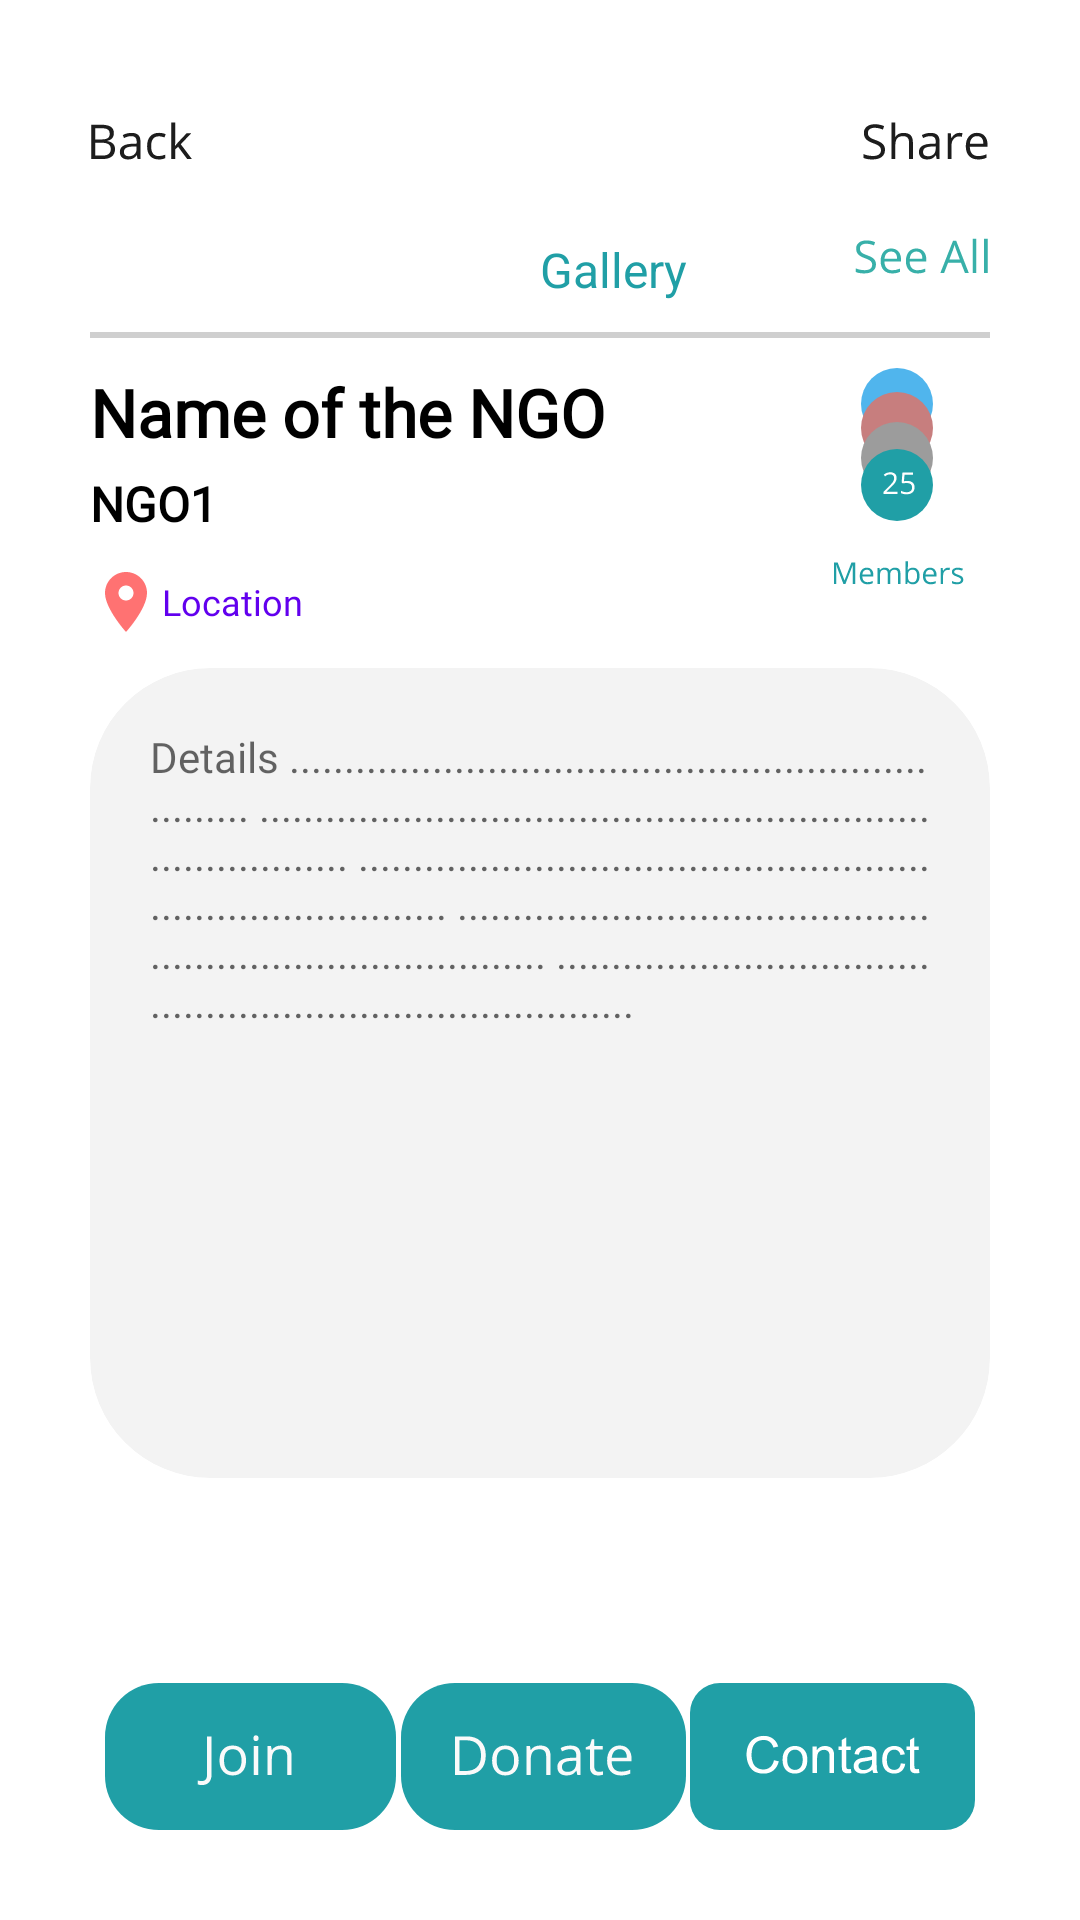

Reconstruct the res/layout file that produces this screen, plus the resources it refers to.
<!-- AndroidManifest.xml: application theme Theme.ASJApp -->
<!-- res/layout/fragment_ngo__profile.xml -->
<?xml version="1.0" encoding="utf-8"?>
<androidx.core.widget.NestedScrollView xmlns:android="http://schemas.android.com/apk/res/android"
    xmlns:app="http://schemas.android.com/apk/res-auto"
    xmlns:tools="http://schemas.android.com/tools"
    android:layout_width="match_parent"
    android:layout_height="match_parent"
    android:fillViewport="true"
    android:scrollbars="vertical"
    tools:context=".NgoProfile">

    <androidx.constraintlayout.widget.ConstraintLayout
        android:layout_width="match_parent"
        android:layout_height="match_parent"
        android:background="#FFF"
        android:padding="30dp">

        <ImageButton
            android:id="@+id/btBack"
            android:layout_width="wrap_content"
            android:layout_height="wrap_content"
            android:layout_marginTop="10dp"
            android:background="#FFFFFF"
            android:contentDescription="TODO"
            android:src="@drawable/ic_back_ngo"
            app:layout_constraintStart_toStartOf="parent"
            app:layout_constraintTop_toTopOf="parent"
            tools:ignore="SpeakableTextPresentCheck,TouchTargetSizeCheck" />


        <ImageButton
            android:id="@+id/btShare"
            android:layout_width="wrap_content"
            android:layout_height="wrap_content"
            android:background="#FFFFFF"
            android:src="@drawable/ic_share"
            app:layout_constraintEnd_toEndOf="parent"
            app:layout_constraintHorizontal_bias="1.0"
            app:layout_constraintStart_toEndOf="@id/btBack"
            app:layout_constraintTop_toTopOf="@+id/btBack"
            tools:ignore="SpeakableTextPresentCheck" />

        <androidx.recyclerview.widget.RecyclerView
            android:id="@+id/NGOGallery"
            android:layout_width="wrap_content"
            android:layout_height="wrap_content"
            android:layout_marginTop="15dp"
            android:orientation="horizontal"
            android:scrollbars="horizontal"
            app:layoutManager="androidx.recyclerview.widget.LinearLayoutManager"
            app:layout_constraintEnd_toEndOf="parent"
            app:layout_constraintStart_toStartOf="parent"
            app:layout_constraintTop_toBottomOf="@id/btBack" />


        <TextView
            android:id="@+id/tvGal"
            android:layout_width="wrap_content"
            android:layout_height="wrap_content"
            android:layout_marginTop="10dp"
            android:text="Gallery"
            android:textColor="#209FA6"
            android:textSize="16sp"
            app:layout_constraintStart_toStartOf="@+id/NGOGallery"
            app:layout_constraintTop_toBottomOf="@+id/NGOGallery"
            tools:ignore="TextContrastCheck" />

        <ImageButton
            android:id="@+id/ibSee"
            android:layout_width="wrap_content"
            android:layout_height="wrap_content"
            android:layout_marginTop="10dp"
            android:background="#FFFFFF"
            android:src="@drawable/ic_see_all_ngo"
            app:layout_constraintEnd_toEndOf="parent"
            app:layout_constraintTop_toBottomOf="@+id/NGOGallery" />

        <View
            android:id="@+id/view"
            android:layout_width="match_parent"
            android:layout_height="2dp"
            android:layout_marginTop="10dp"
            android:background="#CFCFCF"
            app:layout_constraintStart_toStartOf="parent"
            app:layout_constraintTop_toBottomOf="@+id/tvGal" />

        <TextView
            android:id="@+id/tvNgo"
            android:layout_width="wrap_content"
            android:layout_height="wrap_content"
            android:layout_marginTop="10dp"
            android:fontFamily="@font/nunito_bold"
            android:gravity="center|start"
            android:text="Name of the NGO"
            android:textColor="#000000"
            android:textSize="22sp"
            android:textStyle="bold"
            app:layout_constraintStart_toStartOf="parent"
            app:layout_constraintTop_toBottomOf="@+id/view" />

        <TextView
            android:id="@+id/tvName"
            android:layout_width="wrap_content"
            android:layout_height="wrap_content"
            android:layout_marginTop="5dp"
            android:fontFamily="@font/open_sans"
            android:gravity="center_vertical"
            android:text="NGO1"
            android:textColor="@color/black"
            android:textSize="16sp"
            android:textStyle="bold"
            app:layout_constraintStart_toStartOf="@+id/tvNgo"
            app:layout_constraintTop_toBottomOf="@+id/tvNgo" />

        <ImageButton
            android:id="@+id/ibMembers"
            android:layout_width="wrap_content"
            android:layout_height="wrap_content"
            android:background="#FFFFFF"
            app:layout_constraintEnd_toEndOf="parent"
            app:layout_constraintTop_toTopOf="@+id/tvNgo"
            app:srcCompat="@drawable/ic_group_19"
            tools:ignore="SpeakableTextPresentCheck" />

        <TextView
            android:id="@+id/imageButton8"
            android:layout_width="wrap_content"
            android:layout_height="wrap_content"
            android:layout_marginTop="10dp"
            android:fontFamily="@font/open_sans_light"
            android:gravity="center"
            android:text="@string/location"
            android:textColor="@color/purple_500"
            android:textSize="12sp"
            app:drawableLeftCompat="@drawable/ic_location_adarsh"
            app:layout_constraintStart_toStartOf="@id/tvName"
            app:layout_constraintTop_toBottomOf="@+id/tvName" />

        <androidx.cardview.widget.CardView
            android:id="@+id/cvBio"
            android:layout_width="0dp"
            android:layout_height="wrap_content"
            android:layout_marginTop="10dp"
            app:cardBackgroundColor="#f3f3f3"
            app:cardCornerRadius="40dp"
            app:cardElevation="0dp"
            app:layout_constraintEnd_toEndOf="parent"
            app:layout_constraintStart_toStartOf="parent"
            app:layout_constraintTop_toBottomOf="@+id/imageButton8">

            <androidx.constraintlayout.widget.ConstraintLayout
                android:layout_width="match_parent"
                android:layout_height="match_parent"
                android:padding="10dp">

                <TextView
                    android:id="@+id/tvDesc"
                    android:layout_width="0dp"
                    android:layout_height="250dp"
                    android:background="@android:color/transparent"
                    android:fontFamily="@font/open_sans"
                    android:gravity="start|top"
                    android:hint="@string/details."
                    android:padding="10dp"
                    android:textColor="#1C1C1C"
                    android:textSize="14sp"
                    app:layout_constraintBottom_toBottomOf="parent"
                    app:layout_constraintEnd_toEndOf="parent"
                    app:layout_constraintStart_toStartOf="parent"
                    app:layout_constraintTop_toTopOf="parent" />

            </androidx.constraintlayout.widget.ConstraintLayout>

        </androidx.cardview.widget.CardView>

        <ImageButton
            android:id="@+id/ibDonation"
            android:layout_width="wrap_content"
            android:layout_height="wrap_content"
            android:background="@android:color/transparent"
            app:layout_constraintBottom_toBottomOf="parent"
            app:layout_constraintEnd_toStartOf="@+id/ibChat"
            app:layout_constraintStart_toEndOf="@+id/ibJoin"
            app:srcCompat="@drawable/ic_group_16"
            tools:ignore="SpeakableTextPresentCheck" />

        <ImageButton
            android:id="@+id/ibChat"
            android:layout_width="wrap_content"
            android:layout_height="wrap_content"
            android:layout_marginEnd="5dp"
            android:background="@android:color/transparent"
            app:layout_constraintBottom_toBottomOf="@+id/ibDonation"
            app:layout_constraintEnd_toEndOf="parent"
            app:srcCompat="@drawable/ic_rectangle_1"
            tools:ignore="SpeakableTextPresentCheck" />

        <ImageButton
            android:id="@+id/ibJoin"
            android:layout_width="wrap_content"
            android:layout_height="wrap_content"
            android:layout_marginStart="5dp"
            android:background="@android:color/transparent"
            app:layout_constraintBottom_toBottomOf="@+id/ibDonation"
            app:layout_constraintStart_toStartOf="parent"
            app:srcCompat="@drawable/ic_group_3"
            tools:ignore="SpeakableTextPresentCheck" />

    </androidx.constraintlayout.widget.ConstraintLayout>

</androidx.core.widget.NestedScrollView>
<!-- resources referenced by this layout -->
<resources>
  <color name="black">#FF000000</color>
  <color name="purple_500">#FF209FA6</color>
  <!-- drawable ic_back_ngo: vector/xml drawable (drawable, 2754 chars, omitted) -->
  <!-- drawable ic_group_16: vector/xml drawable (drawable, 4328 chars, omitted) -->
  <!-- drawable ic_group_19: vector/xml drawable (drawable, 6904 chars, omitted) -->
  <!-- drawable ic_group_3: vector/xml drawable (drawable, 2512 chars, omitted) -->
  <!-- drawable ic_location_adarsh (drawable-v24) -->
  <vector android:height="24dp" android:tint="#FF7272"
      android:viewportHeight="24" android:viewportWidth="24"
      android:width="24dp" xmlns:android="http://schemas.android.com/apk/res/android">
      <path android:fillColor="@android:color/white" android:pathData="M12,2C8.13,2 5,5.13 5,9c0,5.25 7,13 7,13s7,-7.75 7,-13c0,-3.87 -3.13,-7 -7,-7zM12,11.5c-1.38,0 -2.5,-1.12 -2.5,-2.5s1.12,-2.5 2.5,-2.5 2.5,1.12 2.5,2.5 -1.12,2.5 -2.5,2.5z"/>
  </vector>
  <!-- drawable ic_rectangle_1: vector/xml drawable (drawable, 6292 chars, omitted) -->
  <!-- drawable ic_see_all_ngo: vector/xml drawable (drawable, 3011 chars, omitted) -->
  <!-- drawable ic_share: vector/xml drawable (drawable, 3659 chars, omitted) -->
  <string name="details.">Details ................................................................... ............................................................................... ............................................................................... ............................................................................... ..............................................................................</string>
  <string name="location">Location</string>
  <style name="Theme.ASJApp" parent="Theme.MaterialComponents.Light.NoActionBar">
          
          <item name="colorPrimary">@color/purple_500</item>
          <item name="colorPrimaryVariant">@color/purple_700</item>
          <item name="colorOnPrimary">@color/white</item>
          
          <item name="colorSecondary">@color/teal_200</item>
          <item name="colorSecondaryVariant">@color/teal_700</item>
          <item name="colorOnSecondary">@color/black</item>
          
          <item name="android:statusBarColor" tools:targetApi="l">?attr/colorPrimaryVariant</item>
          
          <item name="drawerArrowStyle">@style/DrawerArrowStyle</item>
      </style>
  <color name="purple_700">#FF209FA6</color>
  <color name="white">#FFFFFFFF</color>
  <color name="teal_200">#FF03DAC5</color>
  <color name="teal_700">#FF018786</color>
  <style name="DrawerArrowStyle" parent="@style/Widget.AppCompat.DrawerArrowToggle">
          <item name="spinBars">true</item>
          <item name="homeAsUpIndicator">@drawable/ic_ham_adarsh</item>
          <item name="color">@color/purple_500</item>
      </style>
  <!-- drawable ic_ham_adarsh (drawable-v24) -->
  <vector xmlns:android="http://schemas.android.com/apk/res/android"
      android:width="36dp"
      android:height="36dp"
      android:viewportWidth="36"
      android:viewportHeight="36">
    <path
        android:pathData="M13,0L23,0A13,13 0,0 1,36 13L36,23A13,13 0,0 1,23 36L13,36A13,13 0,0 1,0 23L0,13A13,13 0,0 1,13 0z"
        android:fillColor="#1FA2A9"/>
    <path
        android:pathData="M11.5,14L25.5,14A1.5,1.5 0,0 1,27 15.5L27,15.5A1.5,1.5 0,0 1,25.5 17L11.5,17A1.5,1.5 0,0 1,10 15.5L10,15.5A1.5,1.5 0,0 1,11.5 14z"
        android:fillColor="#ffffff"/>
    <path
        android:pathData="M11.5,20L20.5,20A1.5,1.5 0,0 1,22 21.5L22,21.5A1.5,1.5 0,0 1,20.5 23L11.5,23A1.5,1.5 0,0 1,10 21.5L10,21.5A1.5,1.5 0,0 1,11.5 20z"
        android:fillColor="#ffffff"/>
  </vector>
</resources>
